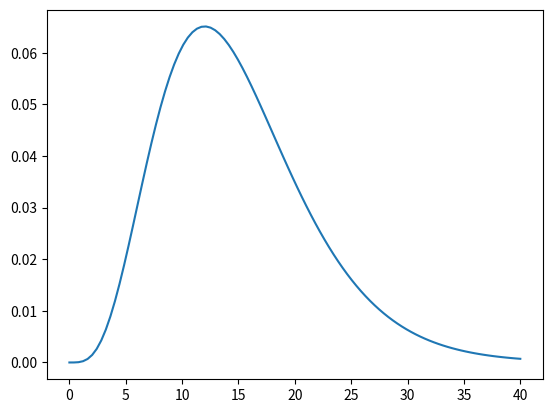

Source code (Python):
"""
    Version
"""
from scipy.stats import gamma
import matplotlib.pyplot as plt
import numpy as np
import datetime

ver = '1.0'

"""
    Matrix constants
"""
matrix_size = 16
matrix_categories = ['urban', 'rural']
matrix_contact = ['home', 'school', 'work', 'others']
matrix_country_ISO = 'CA'

"""
    Geo constants
"""
province_name = 'Ontario'
num_phu = 34
num_county = 528
num_district = 49

"""
    Epidemiological constants
"""

first_day = datetime.datetime(2020, 1, 15)

# susceptibility
sup_by_age = []
# clinical ratio
clinical_rate = []
# subclinical ratio
subclinical_rate = []
# fatality rate (calculated)
cfr_by_age = []
# critical rate
crit_by_age = []

"""
    Vaccine constants
"""
vaccine_age_band = ['05-11yrs', '12-17yrs', '18-29yrs', '30-39yrs', '40-49yrs', '50-59yrs', '60-69yrs', '70-79yrs',
                    '80+']


"""
    Convolution kernels
"""

x = np.linspace(0, 40, 100)
E2I_CONVOLUTION_KERNEL = gamma.pdf(x, a=5, scale=3)
I2D_CONVOLUTION_KERNEL = []


if __name__ == '__main__':
    print(x)
    print(E2I_CONVOLUTION_KERNEL)
    plt.plot(x, E2I_CONVOLUTION_KERNEL)
    plt.show()
